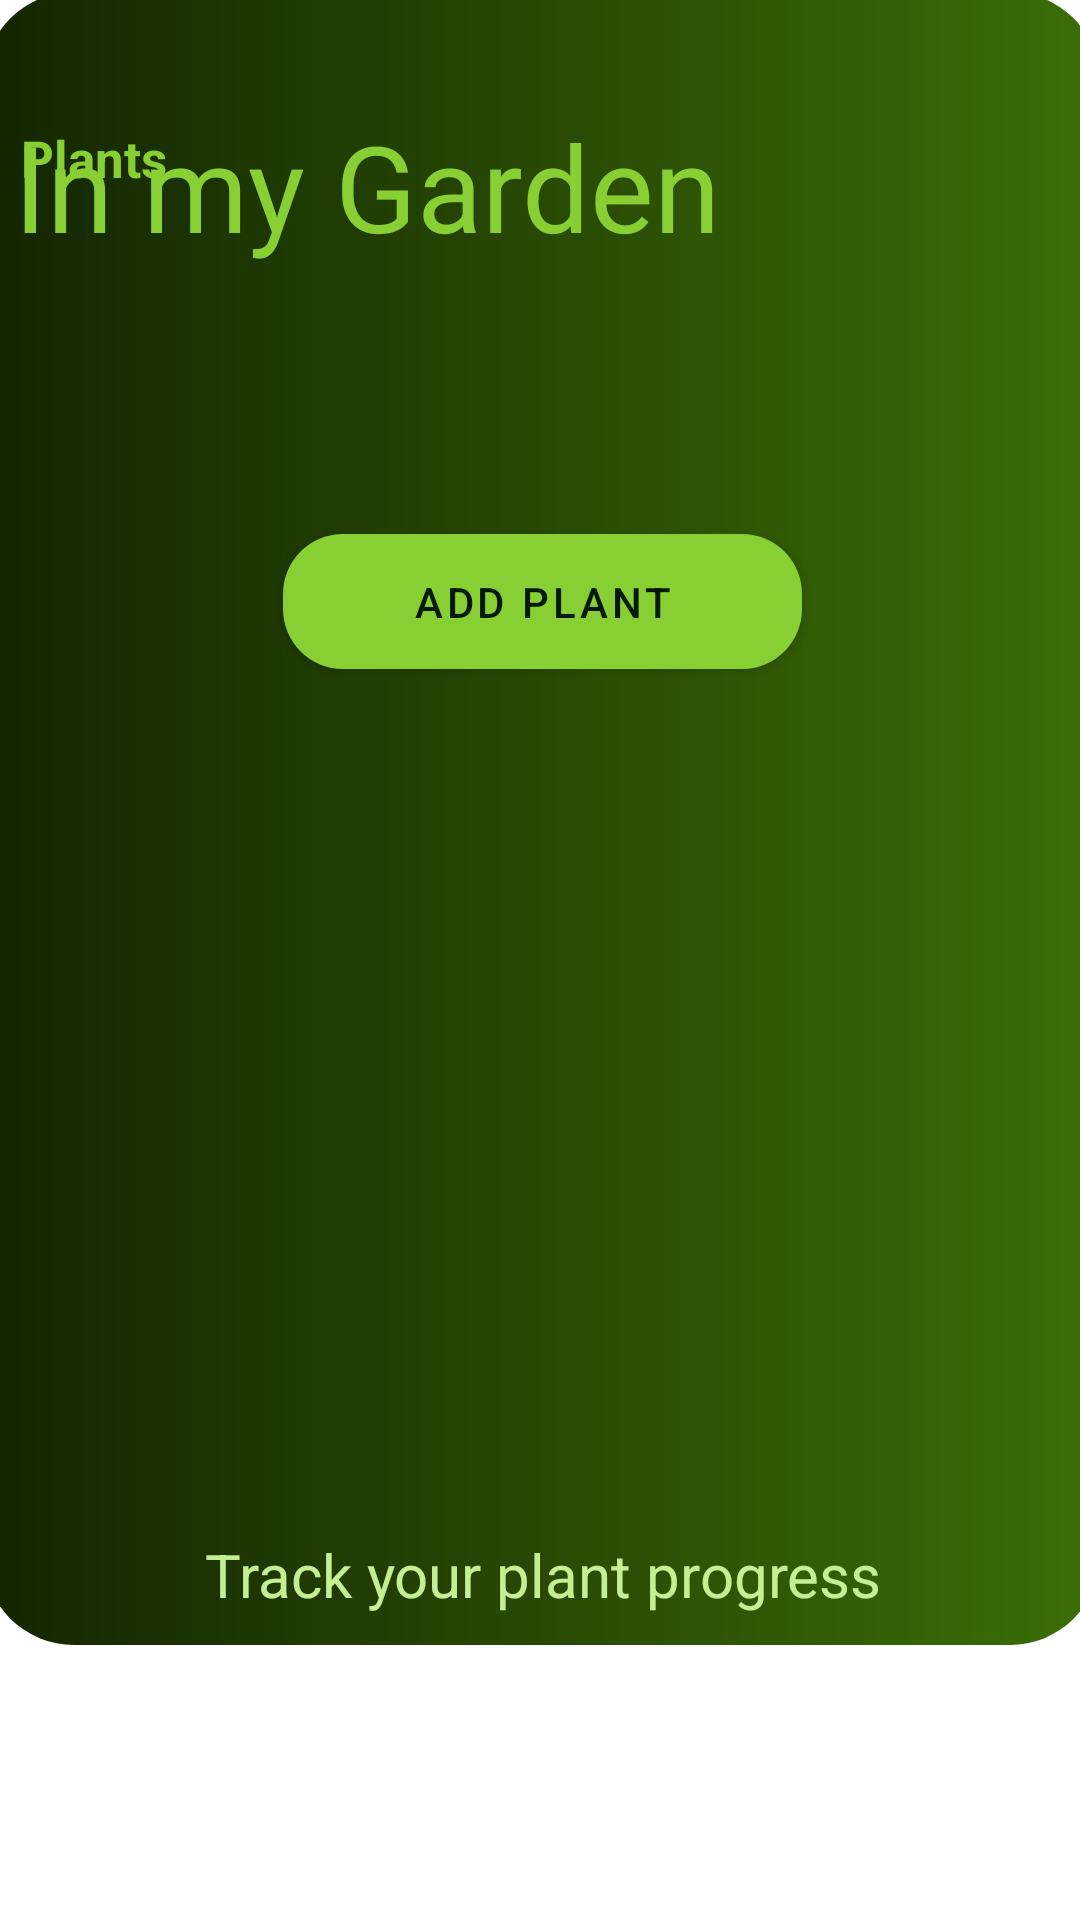

The Android layout XML behind this screen, and the referenced resources:
<!-- AndroidManifest.xml: application theme Theme.AnimatedSplashScreen -->
<!-- res/layout/fragment_my_garden.xml -->
<?xml version="1.0" encoding="utf-8"?>
<androidx.constraintlayout.widget.ConstraintLayout xmlns:android="http://schemas.android.com/apk/res/android"
    xmlns:tools="http://schemas.android.com/tools"
    android:layout_width="match_parent"
    android:layout_height="match_parent"
    xmlns:app="http://schemas.android.com/apk/res-auto"
    tools:context=".Fragment.myGardenFragment">

    <androidx.constraintlayout.widget.ConstraintLayout
        android:id="@+id/layoutHeader"
        android:layout_width="372dp"
        android:layout_height="551dp"
        android:layout_marginBottom="92dp"
        android:background="@drawable/header_background"
        android:padding="10dp"
        app:layout_constraintBottom_toBottomOf="parent"
        app:layout_constraintEnd_toEndOf="parent"
        app:layout_constraintHorizontal_bias="0.476"
        app:layout_constraintStart_toStartOf="parent"
        tools:ignore="MissingConstraints">

        <TextView
            android:id="@+id/textView"
            android:layout_width="wrap_content"
            android:layout_height="wrap_content"
            android:text="Track your plant progress"
            android:textColor="#C5EF93"
            android:textSize="20dp"
            app:layout_constraintBottom_toBottomOf="parent"
            app:layout_constraintEnd_toEndOf="parent"
            app:layout_constraintHorizontal_bias="0.503"
            app:layout_constraintStart_toStartOf="parent"
            app:layout_constraintTop_toBottomOf="@+id/btnStartExplore"
            app:layout_constraintVertical_bias="0.944" />

        <TextView
            android:id="@+id/textHello"
            android:layout_width="326dp"
            android:layout_height="42dp"
            android:layout_marginBottom="428dp"
            android:text="Plants"
            android:textColor="#88CF34"
            android:textSize="17dp"
            android:textStyle="bold"
            app:layout_constraintBottom_toTopOf="@+id/textView"
            app:layout_constraintEnd_toEndOf="parent"
            app:layout_constraintHorizontal_bias="0.085"
            app:layout_constraintStart_toStartOf="parent" />

        <TextView
            android:id="@+id/textView2"
            android:layout_width="329dp"
            android:layout_height="51dp"
            android:layout_marginTop="28dp"
            android:text="In my Garden "
            android:textColor="#88CF34"
            android:textSize="40dp"
            app:layout_constraintTop_toTopOf="parent"
            tools:layout_editor_absoluteX="-1dp" />

        <com.google.android.material.button.MaterialButton
            android:id="@+id/btnAddPlant"
            android:layout_width="173dp"
            android:layout_height="57dp"
            android:layout_marginBottom="224dp"
            android:text="Add Plant"
            android:textColor="@color/plantGreen"
            app:backgroundTint="#88CF34"
            app:cornerRadius="20dp"
            app:layout_constraintBottom_toBottomOf="parent"
            app:layout_constraintEnd_toEndOf="parent"
            app:layout_constraintStart_toStartOf="parent"
            app:layout_constraintTop_toBottomOf="@+id/textView2"
            tools:ignore="MissingConstraints"/>


    </androidx.constraintlayout.widget.ConstraintLayout>


</androidx.constraintlayout.widget.ConstraintLayout>
<!-- resources referenced by this layout -->
<resources>
  <color name="plantGreen">#011902</color>
  <!-- drawable header_background (drawable) -->
  <?xml version="1.0" encoding="utf-8"?>
  <shape xmlns:android="http://schemas.android.com/apk/res/android"
      android:shape="rectangle">
  
      <solid android:color="#254302"/>
      <corners
          android:topLeftRadius="30dp"
          android:topRightRadius="30dp"
          android:bottomRightRadius="30dp"
          android:bottomLeftRadius="30dp"/>
      <gradient
          android:endColor="#142501"
          android:startColor="#3C6E07"
          android:angle="180"
          android:type="linear"/>
  
  </shape>
  <style name="Theme.AnimatedSplashScreen" parent="Theme.MaterialComponents.DayNight.NoActionBar">
          
          <item name="colorPrimary">@color/purple_500</item>
          <item name="colorPrimaryVariant">@color/purple_700</item>
          <item name="colorOnPrimary">@color/white</item>
          
          <item name="colorSecondary">@color/teal_200</item>
          <item name="colorSecondaryVariant">@color/teal_700</item>
          <item name="colorOnSecondary">@color/black</item>
          
          <item name="android:statusBarColor" tools:targetApi="l">?attr/colorPrimaryVariant</item>
          <item name="android:windowLightStatusBar" tools:targetApi="m">false</item>
  
          
  
  
      </style>
  <color name="purple_500">#FF6200EE</color>
  <color name="purple_700">#FF3700B3</color>
  <color name="white">#FFFFFFFF</color>
  <color name="teal_200">#FF03DAC5</color>
  <color name="teal_700">#FF018786</color>
  <color name="black">#FF000000</color>
</resources>
